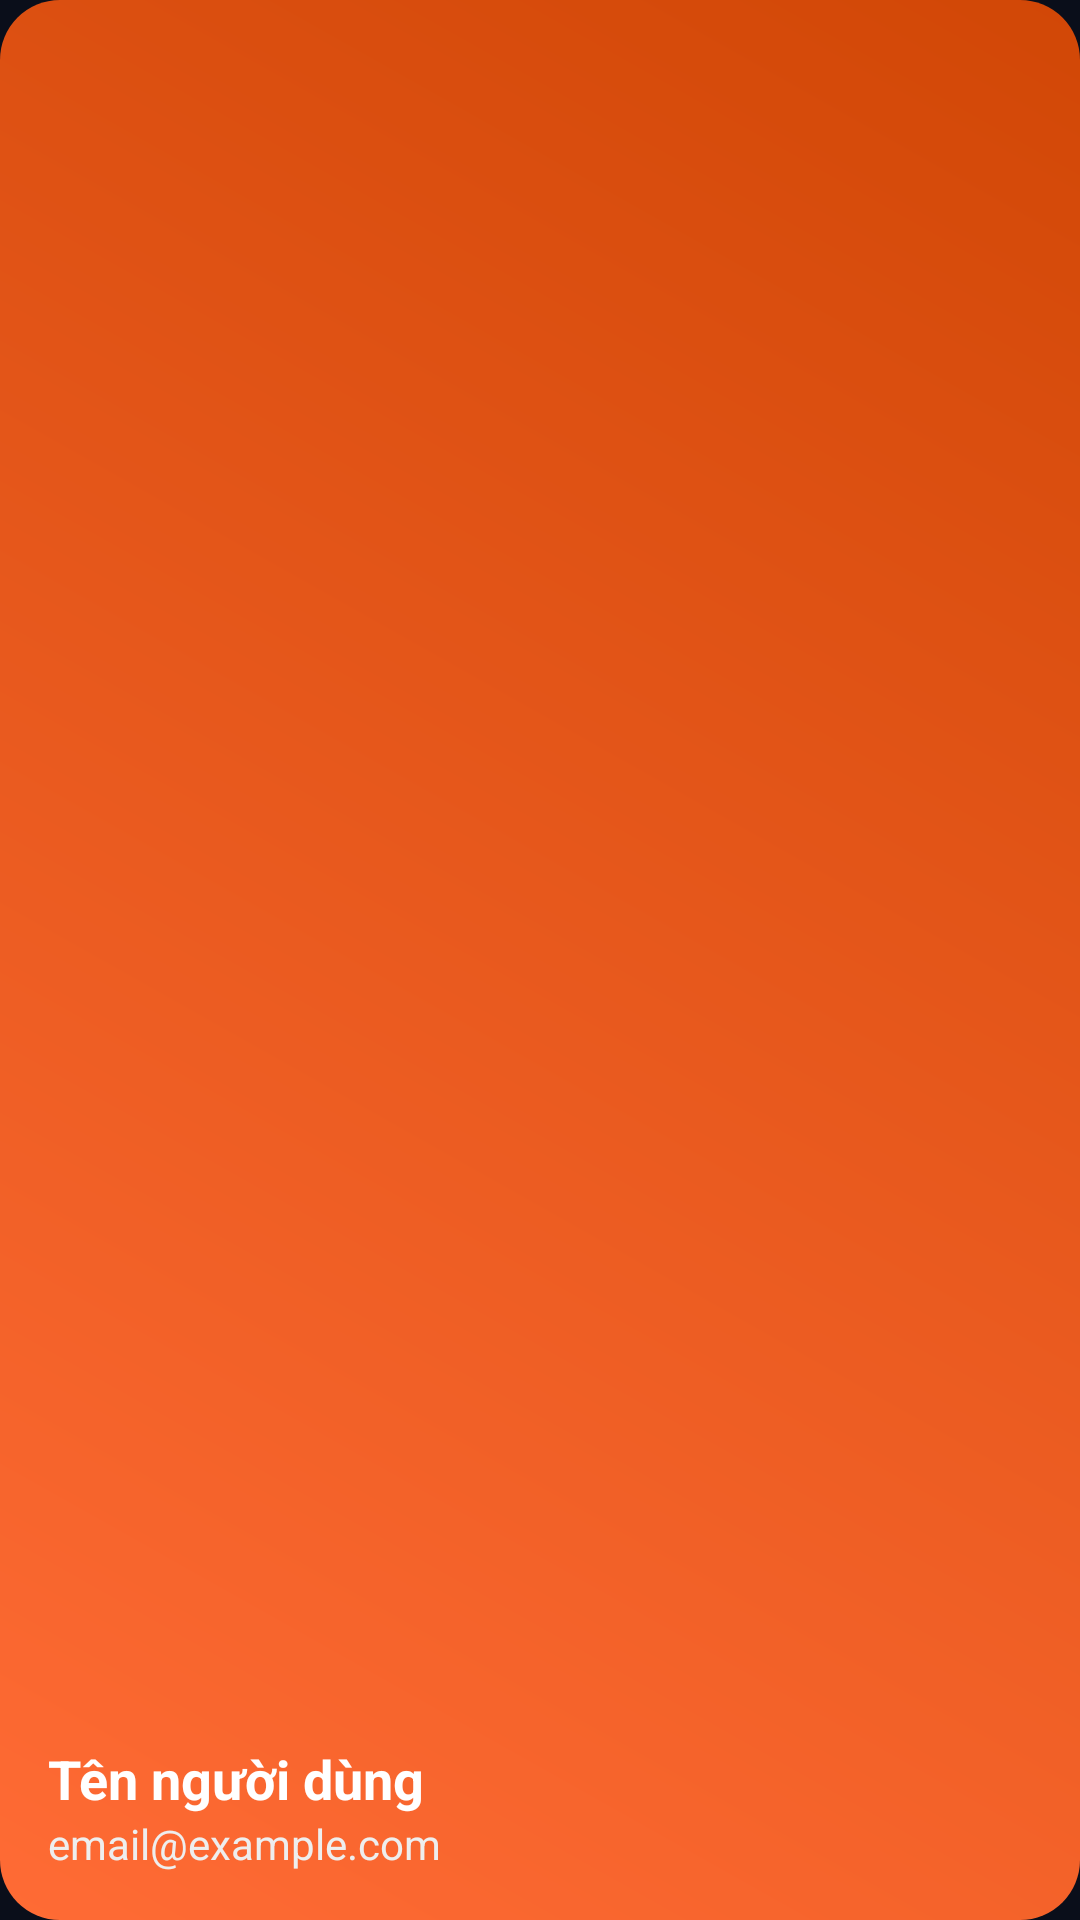

This screen was rendered from an Android layout file. Write that file and the resources it references.
<!-- AndroidManifest.xml: application theme Theme.Datvekhachsan -->
<!-- res/layout/nav_header.xml -->
<?xml version="1.0" encoding="utf-8"?>
<LinearLayout xmlns:android="http://schemas.android.com/apk/res/android"
    android:layout_width="match_parent"
    android:layout_height="200dp"
    android:background="@drawable/orange_bg"
    android:gravity="bottom"
    android:orientation="vertical"
    android:padding="16dp"
    android:theme="@style/ThemeOverlay.AppCompat.Dark">

    <ImageView
        android:layout_width="72dp"
        android:layout_height="72dp"
        android:src="@drawable/ic_launcher_foreground"
        android:background="@drawable/light_black_bg"
        android:layout_marginBottom="12dp"
        android:padding="8dp"/>

    <TextView
        android:id="@+id/navHeaderName"
        android:layout_width="match_parent"
        android:layout_height="wrap_content"
        android:text="Tên người dùng"
        android:textColor="@android:color/white"
        android:textSize="18sp"
        android:textStyle="bold" />

    <TextView
        android:id="@+id/navHeaderEmail"
        android:layout_width="match_parent"
        android:layout_height="wrap_content"
        android:text="email@example.com"
        android:textColor="#EEEEEE"
        android:textSize="14sp" />

</LinearLayout>
<!-- resources referenced by this layout -->
<resources>
  <!-- drawable orange_bg (drawable) -->
  <?xml version="1.0" encoding="utf-8"?>
  <shape xmlns:android="http://schemas.android.com/apk/res/android"
      android:shape="rectangle">
      <gradient
          android:startColor="#FF6B35"
          android:endColor="#D14706"
          android:angle="45" />
      <corners android:radius="20dp" />
  </shape>
  <style name="Theme.Datvekhachsan" parent="Base.Theme.Datvekhachsan" />
  <style name="Base.Theme.Datvekhachsan" parent="Theme.Material3.DayNight.NoActionBar">
          
          
          <item name="android:windowBackground">@color/screen_bg</item>
      </style>
  <color name="screen_bg">#0A0E1A</color>
</resources>
